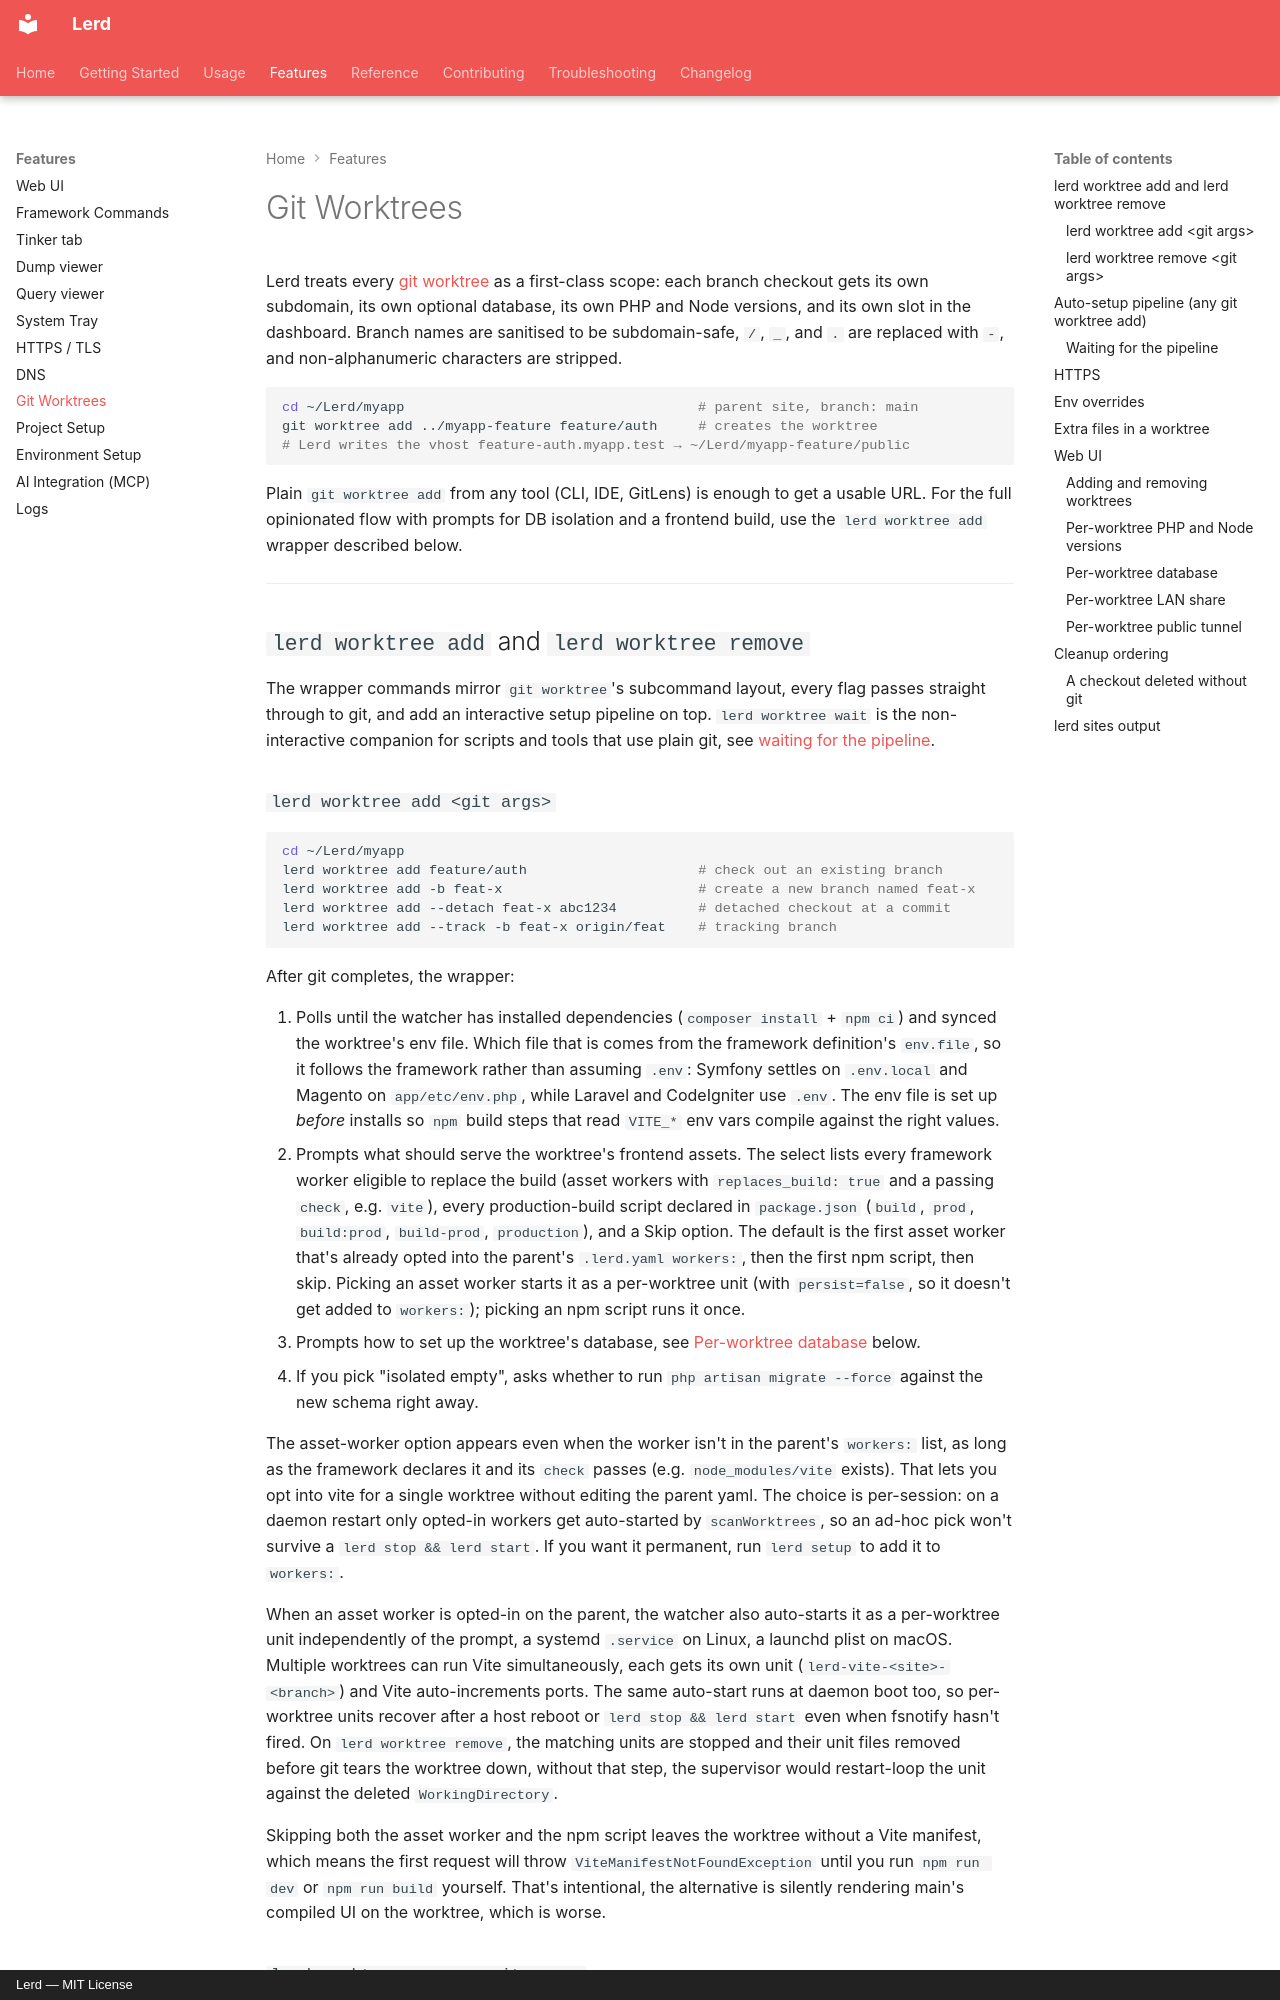

repository: gabriel-sousa99/lerd · page: features/git-worktrees/index.html · generator: mkdocs · copyright: Lerd — MIT License

# Git Worktrees

Lerd treats every [git worktree](https://git-scm.com/docs/git-worktree) as a first-class scope: each branch checkout gets its own subdomain, its own optional database, its own PHP and Node versions, and its own slot in the dashboard. Branch names are sanitised to be subdomain-safe, `/`, `_`, and `.` are replaced with `-`, and non-alphanumeric characters are stripped.

```bash
cd ~/Lerd/myapp                                    # parent site, branch: main
git worktree add ../myapp-feature feature/auth     # creates the worktree
# Lerd writes the vhost feature-auth.myapp.test → ~/Lerd/myapp-feature/public
```

Plain `git worktree add` from any tool (CLI, IDE, GitLens) is enough to get a usable URL. For the full opinionated flow with prompts for DB isolation and a frontend build, use the `lerd worktree add` wrapper described below.

---

## `lerd worktree add` and `lerd worktree remove`

The wrapper commands mirror `git worktree`'s subcommand layout, every flag passes straight through to git, and add an interactive setup pipeline on top. `lerd worktree wait` is the non-interactive companion for scripts and tools that use plain git, see [waiting for the pipeline](#waiting-for-the-pipeline).

### `lerd worktree add <git args>`

```bash
cd ~/Lerd/myapp
lerd worktree add feature/auth                     # check out an existing branch
lerd worktree add -b feat-x                        # create a new branch named feat-x
lerd worktree add --detach feat-x abc1234          # detached checkout at a commit
lerd worktree add --track -b feat-x origin/feat    # tracking branch
```

After git completes, the wrapper:

1. Polls until the watcher has installed dependencies (`composer install` + `npm ci`) and synced the worktree's env file. Which file that is comes from the framework definition's `env.file`, so it follows the framework rather than assuming `.env`: Symfony settles on `.env.local` and Magento on `app/etc/env.php`, while Laravel and CodeIgniter use `.env`. The env file is set up *before* installs so `npm` build steps that read `VITE_*` env vars compile against the right values.
2. Prompts what should serve the worktree's frontend assets. The select lists every framework worker eligible to replace the build (asset workers with `replaces_build: true` and a passing `check`, e.g. `vite`), every production-build script declared in `package.json` (`build`, `prod`, `build:prod`, `build-prod`, `production`), and a Skip option. The default is the first asset worker that's already opted into the parent's `.lerd.yaml workers:`, then the first npm script, then skip. Picking an asset worker starts it as a per-worktree unit (with `persist=false`, so it doesn't get added to `workers:`); picking an npm script runs it once.
3. Prompts how to set up the worktree's database, see [Per-worktree database](#per-worktree-database) below.
4. If you pick "isolated empty", asks whether to run `php artisan migrate --force` against the new schema right away.

The asset-worker option appears even when the worker isn't in the parent's `workers:` list, as long as the framework declares it and its `check` passes (e.g. `node_modules/vite` exists). That lets you opt into vite for a single worktree without editing the parent yaml. The choice is per-session: on a daemon restart only opted-in workers get auto-started by `scanWorktrees`, so an ad-hoc pick won't survive a `lerd stop && lerd start`. If you want it permanent, run `lerd setup` to add it to `workers:`.

When an asset worker is opted-in on the parent, the watcher also auto-starts it as a per-worktree unit independently of the prompt, a systemd `.service` on Linux, a launchd plist on macOS. Multiple worktrees can run Vite simultaneously, each gets its own unit (`lerd-vite-<site>-<branch>`) and Vite auto-increments ports. The same auto-start runs at daemon boot too, so per-worktree units recover after a host reboot or `lerd stop && lerd start` even when fsnotify hasn't fired. On `lerd worktree remove`, the matching units are stopped and their unit files removed before git tears the worktree down, without that step, the supervisor would restart-loop the unit against the deleted `WorkingDirectory`.

Skipping both the asset worker and the npm script leaves the worktree without a Vite manifest, which means the first request will throw `ViteManifestNotFoundException` until you run `npm run dev` or `npm run build` yourself. That's intentional, the alternative is silently rendering main's compiled UI on the worktree, which is worse.
